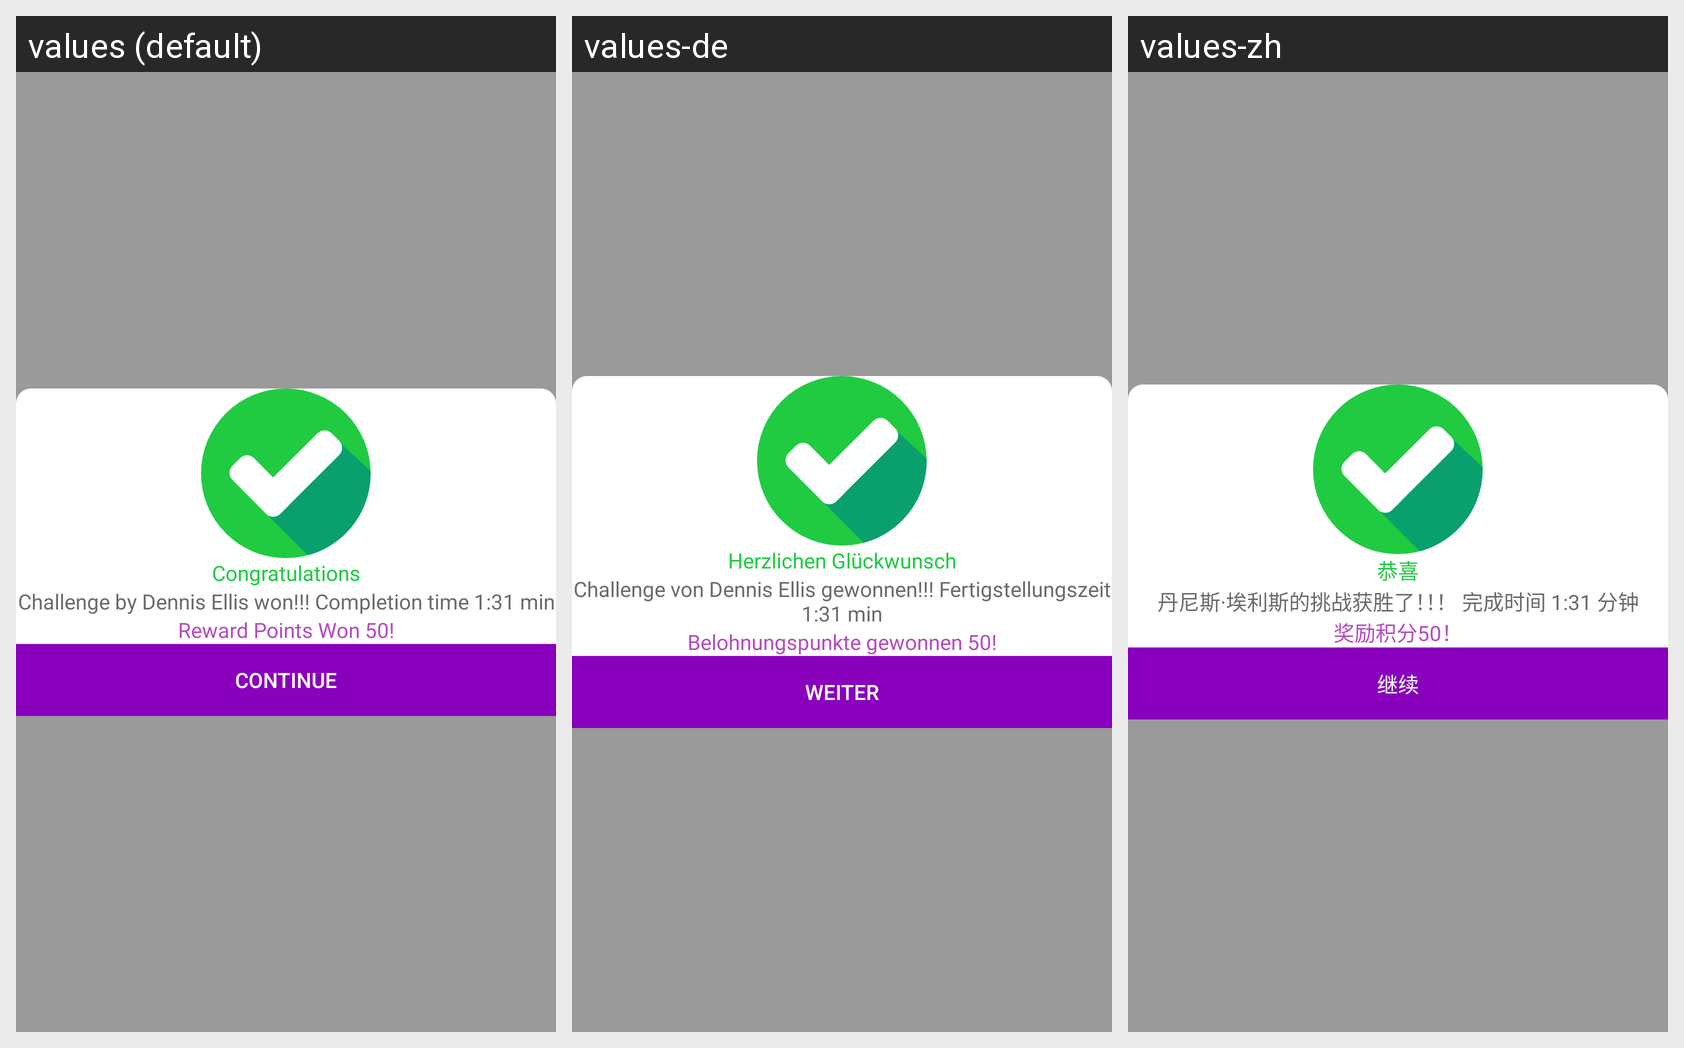

This grid shows one Android layout under several languages. Give, for every string resource on the screen, its name, the default text and each shown locale's text.
Android screen res/layout/fragment_challenge_won.xml rendered under 3 locales, left to right: values (default), values-de, values-zh. Device: Nexus 5 (rendered at 1080×1920; each locale shown at half size, 540×960, under a caption strip naming it); theme Theme.Tafcha.
Other locales in the repository, not shown: values-ar, values-fr, values-ru.
Strings drawn on this screen, with the default value and each locale's value (text and hints the layout hard-codes, and strings that could not be matched under every locale, appear in the picture but are not listed):

congratulations
  values: Congratulations
  values-de: Herzlichen Glückwunsch
  values-zh: 恭喜

challenge_by_dennis
  values: Challenge by Dennis Ellis won!!! Completion time 1:31 min
  values-de: Challenge von Dennis Ellis gewonnen!!! Fertigstellungszeit 1:31 min
  values-zh: 丹尼斯·埃利斯的挑战获胜了！！！ 完成时间 1:31 分钟

reward_points_won
  values: Reward Points Won 50!
  values-de: Belohnungspunkte gewonnen 50!
  values-zh: 奖励积分50！

continue_
  values: Continue
  values-de: Weiter
  values-zh: 继续
